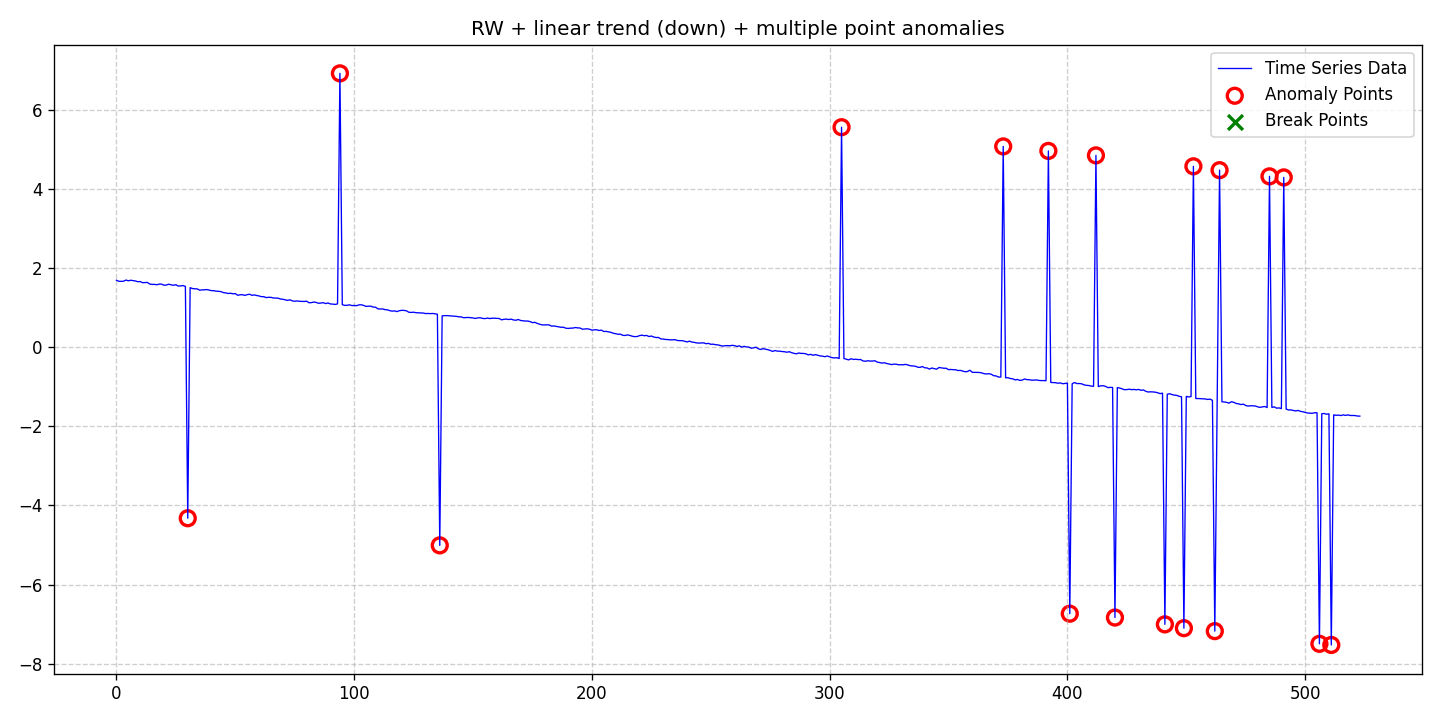

The table this chart was drawn from, first rows:
date, data, stationary, det_lin_up, det_lin_down, det_quad, det_cubic, det_exp, det_damped, stoc_trend, volatility, single_seas, multiple_seas, point_anom_single, point_anom_multi, collect_anom, context_anom, mean_shift, var_shift, trend_shift, point_anom_count, point_anom_location, point_anom_point, collect_anom_count
2020-01-01, 1.699, 0, 0, 1, 0, 0, 0, 0, 1, 0, 0, 0, 0, 1, 0, 0, 0, 0, 0, 18, [30, 94, 136, 305, 373, 392, 401, 412, 4…, [30, 94, 136, 305, 373, 392, 401, 412, 4…, 0
2020-01-02, 1.672, 0, 0, 1, 0, 0, 0, 0, 1, 0, 0, 0, 0, 1, 0, 0, 0, 0, 0, 18, [30, 94, 136, 305, 373, 392, 401, 412, 4…, [30, 94, 136, 305, 373, 392, 401, 412, 4…, 0
2020-01-03, 1.67, 0, 0, 1, 0, 0, 0, 0, 1, 0, 0, 0, 0, 1, 0, 0, 0, 0, 0, 18, [30, 94, 136, 305, 373, 392, 401, 412, 4…, [30, 94, 136, 305, 373, 392, 401, 412, 4…, 0
2020-01-04, 1.674, 0, 0, 1, 0, 0, 0, 0, 1, 0, 0, 0, 0, 1, 0, 0, 0, 0, 0, 18, [30, 94, 136, 305, 373, 392, 401, 412, 4…, [30, 94, 136, 305, 373, 392, 401, 412, 4…, 0
2020-01-05, 1.703, 0, 0, 1, 0, 0, 0, 0, 1, 0, 0, 0, 0, 1, 0, 0, 0, 0, 0, 18, [30, 94, 136, 305, 373, 392, 401, 412, 4…, [30, 94, 136, 305, 373, 392, 401, 412, 4…, 0
2020-01-06, 1.685, 0, 0, 1, 0, 0, 0, 0, 1, 0, 0, 0, 0, 1, 0, 0, 0, 0, 0, 18, [30, 94, 136, 305, 373, 392, 401, 412, 4…, [30, 94, 136, 305, 373, 392, 401, 412, 4…, 0
2020-01-07, 1.698, 0, 0, 1, 0, 0, 0, 0, 1, 0, 0, 0, 0, 1, 0, 0, 0, 0, 0, 18, [30, 94, 136, 305, 373, 392, 401, 412, 4…, [30, 94, 136, 305, 373, 392, 401, 412, 4…, 0
2020-01-08, 1.69, 0, 0, 1, 0, 0, 0, 0, 1, 0, 0, 0, 0, 1, 0, 0, 0, 0, 0, 18, [30, 94, 136, 305, 373, 392, 401, 412, 4…, [30, 94, 136, 305, 373, 392, 401, 412, 4…, 0
2020-01-09, 1.68, 0, 0, 1, 0, 0, 0, 0, 1, 0, 0, 0, 0, 1, 0, 0, 0, 0, 0, 18, [30, 94, 136, 305, 373, 392, 401, 412, 4…, [30, 94, 136, 305, 373, 392, 401, 412, 4…, 0
2020-01-10, 1.661, 0, 0, 1, 0, 0, 0, 0, 1, 0, 0, 0, 0, 1, 0, 0, 0, 0, 0, 18, [30, 94, 136, 305, 373, 392, 401, 412, 4…, [30, 94, 136, 305, 373, 392, 401, 412, 4…, 0
2020-01-11, 1.666, 0, 0, 1, 0, 0, 0, 0, 1, 0, 0, 0, 0, 1, 0, 0, 0, 0, 0, 18, [30, 94, 136, 305, 373, 392, 401, 412, 4…, [30, 94, 136, 305, 373, 392, 401, 412, 4…, 0
2020-01-12, 1.636, 0, 0, 1, 0, 0, 0, 0, 1, 0, 0, 0, 0, 1, 0, 0, 0, 0, 0, 18, [30, 94, 136, 305, 373, 392, 401, 412, 4…, [30, 94, 136, 305, 373, 392, 401, 412, 4…, 0
2020-01-13, 1.641, 0, 0, 1, 0, 0, 0, 0, 1, 0, 0, 0, 0, 1, 0, 0, 0, 0, 0, 18, [30, 94, 136, 305, 373, 392, 401, 412, 4…, [30, 94, 136, 305, 373, 392, 401, 412, 4…, 0
2020-01-14, 1.644, 0, 0, 1, 0, 0, 0, 0, 1, 0, 0, 0, 0, 1, 0, 0, 0, 0, 0, 18, [30, 94, 136, 305, 373, 392, 401, 412, 4…, [30, 94, 136, 305, 373, 392, 401, 412, 4…, 0
2020-01-15, 1.602, 0, 0, 1, 0, 0, 0, 0, 1, 0, 0, 0, 0, 1, 0, 0, 0, 0, 0, 18, [30, 94, 136, 305, 373, 392, 401, 412, 4…, [30, 94, 136, 305, 373, 392, 401, 412, 4…, 0
2020-01-16, 1.594, 0, 0, 1, 0, 0, 0, 0, 1, 0, 0, 0, 0, 1, 0, 0, 0, 0, 0, 18, [30, 94, 136, 305, 373, 392, 401, 412, 4…, [30, 94, 136, 305, 373, 392, 401, 412, 4…, 0
2020-01-17, 1.594, 0, 0, 1, 0, 0, 0, 0, 1, 0, 0, 0, 0, 1, 0, 0, 0, 0, 0, 18, [30, 94, 136, 305, 373, 392, 401, 412, 4…, [30, 94, 136, 305, 373, 392, 401, 412, 4…, 0
2020-01-18, 1.584, 0, 0, 1, 0, 0, 0, 0, 1, 0, 0, 0, 0, 1, 0, 0, 0, 0, 0, 18, [30, 94, 136, 305, 373, 392, 401, 412, 4…, [30, 94, 136, 305, 373, 392, 401, 412, 4…, 0
2020-01-19, 1.602, 0, 0, 1, 0, 0, 0, 0, 1, 0, 0, 0, 0, 1, 0, 0, 0, 0, 0, 18, [30, 94, 136, 305, 373, 392, 401, 412, 4…, [30, 94, 136, 305, 373, 392, 401, 412, 4…, 0
2020-01-20, 1.6, 0, 0, 1, 0, 0, 0, 0, 1, 0, 0, 0, 0, 1, 0, 0, 0, 0, 0, 18, [30, 94, 136, 305, 373, 392, 401, 412, 4…, [30, 94, 136, 305, 373, 392, 401, 412, 4…, 0
2020-01-21, 1.573, 0, 0, 1, 0, 0, 0, 0, 1, 0, 0, 0, 0, 1, 0, 0, 0, 0, 0, 18, [30, 94, 136, 305, 373, 392, 401, 412, 4…, [30, 94, 136, 305, 373, 392, 401, 412, 4…, 0
2020-01-22, 1.577, 0, 0, 1, 0, 0, 0, 0, 1, 0, 0, 0, 0, 1, 0, 0, 0, 0, 0, 18, [30, 94, 136, 305, 373, 392, 401, 412, 4…, [30, 94, 136, 305, 373, 392, 401, 412, 4…, 0
2020-01-23, 1.598, 0, 0, 1, 0, 0, 0, 0, 1, 0, 0, 0, 0, 1, 0, 0, 0, 0, 0, 18, [30, 94, 136, 305, 373, 392, 401, 412, 4…, [30, 94, 136, 305, 373, 392, 401, 412, 4…, 0
2020-01-24, 1.582, 0, 0, 1, 0, 0, 0, 0, 1, 0, 0, 0, 0, 1, 0, 0, 0, 0, 0, 18, [30, 94, 136, 305, 373, 392, 401, 412, 4…, [30, 94, 136, 305, 373, 392, 401, 412, 4…, 0
2020-01-25, 1.572, 0, 0, 1, 0, 0, 0, 0, 1, 0, 0, 0, 0, 1, 0, 0, 0, 0, 0, 18, [30, 94, 136, 305, 373, 392, 401, 412, 4…, [30, 94, 136, 305, 373, 392, 401, 412, 4…, 0
2020-01-26, 1.585, 0, 0, 1, 0, 0, 0, 0, 1, 0, 0, 0, 0, 1, 0, 0, 0, 0, 0, 18, [30, 94, 136, 305, 373, 392, 401, 412, 4…, [30, 94, 136, 305, 373, 392, 401, 412, 4…, 0
2020-01-27, 1.552, 0, 0, 1, 0, 0, 0, 0, 1, 0, 0, 0, 0, 1, 0, 0, 0, 0, 0, 18, [30, 94, 136, 305, 373, 392, 401, 412, 4…, [30, 94, 136, 305, 373, 392, 401, 412, 4…, 0
2020-01-28, 1.556, 0, 0, 1, 0, 0, 0, 0, 1, 0, 0, 0, 0, 1, 0, 0, 0, 0, 0, 18, [30, 94, 136, 305, 373, 392, 401, 412, 4…, [30, 94, 136, 305, 373, 392, 401, 412, 4…, 0
2020-01-29, 1.563, 0, 0, 1, 0, 0, 0, 0, 1, 0, 0, 0, 0, 1, 0, 0, 0, 0, 0, 18, [30, 94, 136, 305, 373, 392, 401, 412, 4…, [30, 94, 136, 305, 373, 392, 401, 412, 4…, 0
2020-01-30, 1.544, 0, 0, 1, 0, 0, 0, 0, 1, 0, 0, 0, 0, 1, 0, 0, 0, 0, 0, 18, [30, 94, 136, 305, 373, 392, 401, 412, 4…, [30, 94, 136, 305, 373, 392, 401, 412, 4…, 0
2020-01-31, -4.323, 0, 0, 1, 0, 0, 0, 0, 1, 0, 0, 0, 0, 1, 0, 0, 0, 0, 0, 18, [30, 94, 136, 305, 373, 392, 401, 412, 4…, [30, 94, 136, 305, 373, 392, 401, 412, 4…, 0
2020-02-01, 1.511, 0, 0, 1, 0, 0, 0, 0, 1, 0, 0, 0, 0, 1, 0, 0, 0, 0, 0, 18, [30, 94, 136, 305, 373, 392, 401, 412, 4…, [30, 94, 136, 305, 373, 392, 401, 412, 4…, 0
2020-02-02, 1.488, 0, 0, 1, 0, 0, 0, 0, 1, 0, 0, 0, 0, 1, 0, 0, 0, 0, 0, 18, [30, 94, 136, 305, 373, 392, 401, 412, 4…, [30, 94, 136, 305, 373, 392, 401, 412, 4…, 0
2020-02-03, 1.482, 0, 0, 1, 0, 0, 0, 0, 1, 0, 0, 0, 0, 1, 0, 0, 0, 0, 0, 18, [30, 94, 136, 305, 373, 392, 401, 412, 4…, [30, 94, 136, 305, 373, 392, 401, 412, 4…, 0
2020-02-04, 1.48, 0, 0, 1, 0, 0, 0, 0, 1, 0, 0, 0, 0, 1, 0, 0, 0, 0, 0, 18, [30, 94, 136, 305, 373, 392, 401, 412, 4…, [30, 94, 136, 305, 373, 392, 401, 412, 4…, 0
2020-02-05, 1.447, 0, 0, 1, 0, 0, 0, 0, 1, 0, 0, 0, 0, 1, 0, 0, 0, 0, 0, 18, [30, 94, 136, 305, 373, 392, 401, 412, 4…, [30, 94, 136, 305, 373, 392, 401, 412, 4…, 0
2020-02-06, 1.455, 0, 0, 1, 0, 0, 0, 0, 1, 0, 0, 0, 0, 1, 0, 0, 0, 0, 0, 18, [30, 94, 136, 305, 373, 392, 401, 412, 4…, [30, 94, 136, 305, 373, 392, 401, 412, 4…, 0
2020-02-07, 1.456, 0, 0, 1, 0, 0, 0, 0, 1, 0, 0, 0, 0, 1, 0, 0, 0, 0, 0, 18, [30, 94, 136, 305, 373, 392, 401, 412, 4…, [30, 94, 136, 305, 373, 392, 401, 412, 4…, 0
2020-02-08, 1.463, 0, 0, 1, 0, 0, 0, 0, 1, 0, 0, 0, 0, 1, 0, 0, 0, 0, 0, 18, [30, 94, 136, 305, 373, 392, 401, 412, 4…, [30, 94, 136, 305, 373, 392, 401, 412, 4…, 0
2020-02-09, 1.449, 0, 0, 1, 0, 0, 0, 0, 1, 0, 0, 0, 0, 1, 0, 0, 0, 0, 0, 18, [30, 94, 136, 305, 373, 392, 401, 412, 4…, [30, 94, 136, 305, 373, 392, 401, 412, 4…, 0
2020-02-10, 1.436, 0, 0, 1, 0, 0, 0, 0, 1, 0, 0, 0, 0, 1, 0, 0, 0, 0, 0, 18, [30, 94, 136, 305, 373, 392, 401, 412, 4…, [30, 94, 136, 305, 373, 392, 401, 412, 4…, 0
2020-02-11, 1.434, 0, 0, 1, 0, 0, 0, 0, 1, 0, 0, 0, 0, 1, 0, 0, 0, 0, 0, 18, [30, 94, 136, 305, 373, 392, 401, 412, 4…, [30, 94, 136, 305, 373, 392, 401, 412, 4…, 0
2020-02-12, 1.421, 0, 0, 1, 0, 0, 0, 0, 1, 0, 0, 0, 0, 1, 0, 0, 0, 0, 0, 18, [30, 94, 136, 305, 373, 392, 401, 412, 4…, [30, 94, 136, 305, 373, 392, 401, 412, 4…, 0
2020-02-13, 1.419, 0, 0, 1, 0, 0, 0, 0, 1, 0, 0, 0, 0, 1, 0, 0, 0, 0, 0, 18, [30, 94, 136, 305, 373, 392, 401, 412, 4…, [30, 94, 136, 305, 373, 392, 401, 412, 4…, 0
2020-02-14, 1.409, 0, 0, 1, 0, 0, 0, 0, 1, 0, 0, 0, 0, 1, 0, 0, 0, 0, 0, 18, [30, 94, 136, 305, 373, 392, 401, 412, 4…, [30, 94, 136, 305, 373, 392, 401, 412, 4…, 0
2020-02-15, 1.386, 0, 0, 1, 0, 0, 0, 0, 1, 0, 0, 0, 0, 1, 0, 0, 0, 0, 0, 18, [30, 94, 136, 305, 373, 392, 401, 412, 4…, [30, 94, 136, 305, 373, 392, 401, 412, 4…, 0
2020-02-16, 1.378, 0, 0, 1, 0, 0, 0, 0, 1, 0, 0, 0, 0, 1, 0, 0, 0, 0, 0, 18, [30, 94, 136, 305, 373, 392, 401, 412, 4…, [30, 94, 136, 305, 373, 392, 401, 412, 4…, 0
2020-02-17, 1.364, 0, 0, 1, 0, 0, 0, 0, 1, 0, 0, 0, 0, 1, 0, 0, 0, 0, 0, 18, [30, 94, 136, 305, 373, 392, 401, 412, 4…, [30, 94, 136, 305, 373, 392, 401, 412, 4…, 0
2020-02-18, 1.369, 0, 0, 1, 0, 0, 0, 0, 1, 0, 0, 0, 0, 1, 0, 0, 0, 0, 0, 18, [30, 94, 136, 305, 373, 392, 401, 412, 4…, [30, 94, 136, 305, 373, 392, 401, 412, 4…, 0
2020-02-19, 1.355, 0, 0, 1, 0, 0, 0, 0, 1, 0, 0, 0, 0, 1, 0, 0, 0, 0, 0, 18, [30, 94, 136, 305, 373, 392, 401, 412, 4…, [30, 94, 136, 305, 373, 392, 401, 412, 4…, 0
2020-02-20, 1.36, 0, 0, 1, 0, 0, 0, 0, 1, 0, 0, 0, 0, 1, 0, 0, 0, 0, 0, 18, [30, 94, 136, 305, 373, 392, 401, 412, 4…, [30, 94, 136, 305, 373, 392, 401, 412, 4…, 0
2020-02-21, 1.318, 0, 0, 1, 0, 0, 0, 0, 1, 0, 0, 0, 0, 1, 0, 0, 0, 0, 0, 18, [30, 94, 136, 305, 373, 392, 401, 412, 4…, [30, 94, 136, 305, 373, 392, 401, 412, 4…, 0
2020-02-22, 1.331, 0, 0, 1, 0, 0, 0, 0, 1, 0, 0, 0, 0, 1, 0, 0, 0, 0, 0, 18, [30, 94, 136, 305, 373, 392, 401, 412, 4…, [30, 94, 136, 305, 373, 392, 401, 412, 4…, 0
2020-02-23, 1.332, 0, 0, 1, 0, 0, 0, 0, 1, 0, 0, 0, 0, 1, 0, 0, 0, 0, 0, 18, [30, 94, 136, 305, 373, 392, 401, 412, 4…, [30, 94, 136, 305, 373, 392, 401, 412, 4…, 0
2020-02-24, 1.316, 0, 0, 1, 0, 0, 0, 0, 1, 0, 0, 0, 0, 1, 0, 0, 0, 0, 0, 18, [30, 94, 136, 305, 373, 392, 401, 412, 4…, [30, 94, 136, 305, 373, 392, 401, 412, 4…, 0
2020-02-25, 1.333, 0, 0, 1, 0, 0, 0, 0, 1, 0, 0, 0, 0, 1, 0, 0, 0, 0, 0, 18, [30, 94, 136, 305, 373, 392, 401, 412, 4…, [30, 94, 136, 305, 373, 392, 401, 412, 4…, 0
2020-02-26, 1.345, 0, 0, 1, 0, 0, 0, 0, 1, 0, 0, 0, 0, 1, 0, 0, 0, 0, 0, 18, [30, 94, 136, 305, 373, 392, 401, 412, 4…, [30, 94, 136, 305, 373, 392, 401, 412, 4…, 0
2020-02-27, 1.317, 0, 0, 1, 0, 0, 0, 0, 1, 0, 0, 0, 0, 1, 0, 0, 0, 0, 0, 18, [30, 94, 136, 305, 373, 392, 401, 412, 4…, [30, 94, 136, 305, 373, 392, 401, 412, 4…, 0
2020-02-28, 1.328, 0, 0, 1, 0, 0, 0, 0, 1, 0, 0, 0, 0, 1, 0, 0, 0, 0, 0, 18, [30, 94, 136, 305, 373, 392, 401, 412, 4…, [30, 94, 136, 305, 373, 392, 401, 412, 4…, 0
2020-02-29, 1.312, 0, 0, 1, 0, 0, 0, 0, 1, 0, 0, 0, 0, 1, 0, 0, 0, 0, 0, 18, [30, 94, 136, 305, 373, 392, 401, 412, 4…, [30, 94, 136, 305, 373, 392, 401, 412, 4…, 0
... 464 more rows
